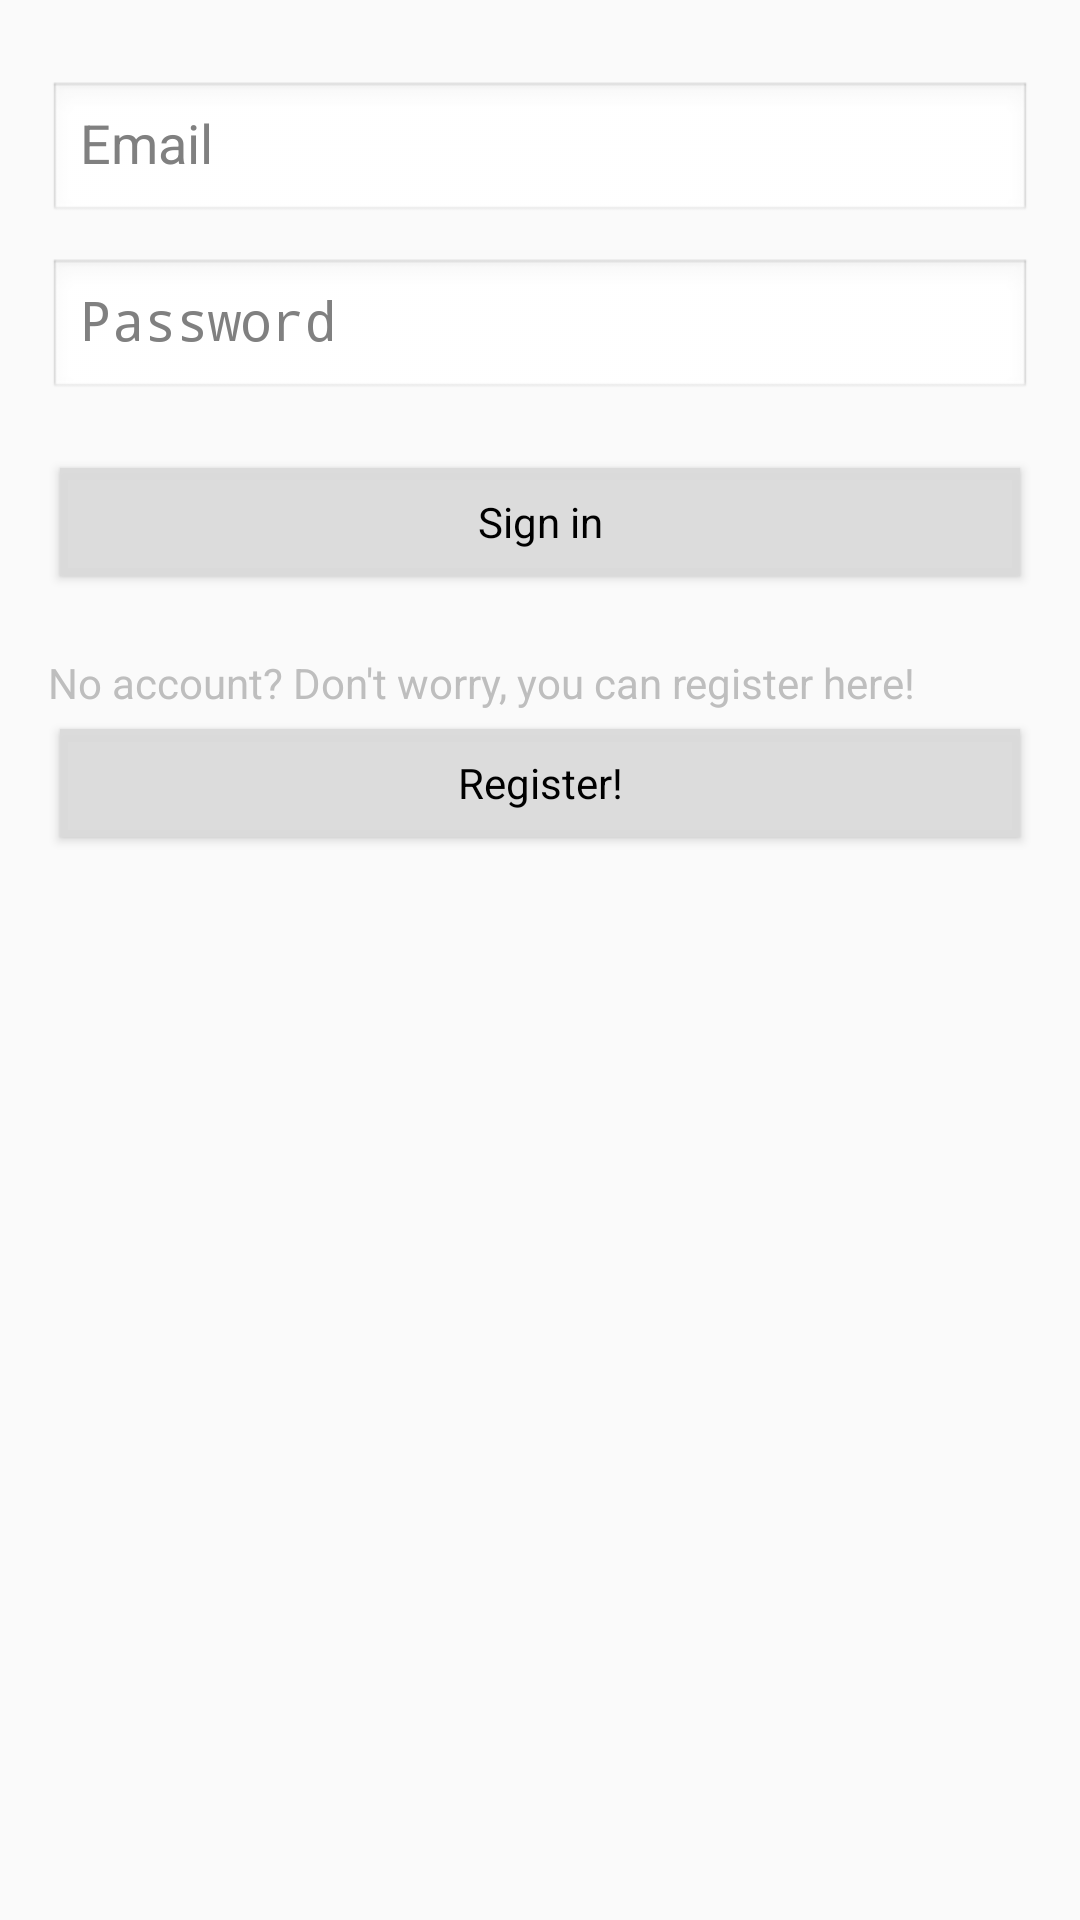

Write the Android layout XML for this screen, with the resource values it uses.
<!-- AndroidManifest.xml: application theme AppTheme -->
<!-- res/layout/fragment_log_in.xml -->
<LinearLayout xmlns:android="http://schemas.android.com/apk/res/android"
    xmlns:tools="http://schemas.android.com/tools"
    android:layout_width="match_parent"
    android:layout_height="match_parent"
    android:gravity="center_horizontal"
    android:orientation="vertical"
    android:paddingBottom="@dimen/activity_vertical_margin"
    android:paddingLeft="@dimen/activity_horizontal_margin"
    android:paddingRight="@dimen/activity_horizontal_margin"
    android:paddingTop="@dimen/activity_vertical_margin"
    android:theme="@android:style/Theme.NoTitleBar"
    tools:context="groupproject.cmsc436.flow.LogInActivity">

    

    <ProgressBar
        android:id="@+id/login_progress"
        style="?android:attr/progressBarStyleLarge"
        android:layout_width="wrap_content"
        android:layout_height="wrap_content"
        android:layout_marginBottom="8dp"
        android:visibility="gone" />

    <ScrollView
        android:id="@+id/login_form"
        android:layout_width="match_parent"
        android:layout_height="387dp">

        <LinearLayout
            android:id="@+id/email_login_form"
            android:layout_width="match_parent"
            android:layout_height="wrap_content"
            android:orientation="vertical">

            <android.support.design.widget.TextInputLayout
                android:layout_width="match_parent"
                android:layout_height="wrap_content">

                <AutoCompleteTextView
                    android:id="@+id/email"
                    android:layout_width="match_parent"
                    android:layout_height="wrap_content"
                    android:hint="@string/prompt_email"
                    android:inputType="textEmailAddress"
                    android:maxLines="1" />

            </android.support.design.widget.TextInputLayout>

            <android.support.design.widget.TextInputLayout
                android:layout_width="match_parent"
                android:layout_height="wrap_content">

                <EditText
                    android:id="@+id/password"
                    android:layout_width="match_parent"
                    android:layout_height="wrap_content"
                    android:hint="@string/prompt_password"
                    android:imeActionId="@+id/login"
                    android:imeActionLabel="@string/action_sign_in_short"
                    android:imeOptions="actionUnspecified"
                    android:inputType="textPassword"
                    android:maxLines="1" />

            </android.support.design.widget.TextInputLayout>

            <Button
                android:id="@+id/email_sign_in_button"
                style="@style/Widget.AppCompat.Button"
                android:layout_width="match_parent"
                android:layout_height="wrap_content"
                android:layout_marginTop="16dp"
                android:text="@string/action_sign_in_short" />

            <TextView
                android:layout_width="match_parent"
                android:layout_height="wrap_content"
                android:layout_marginTop="@dimen/register_margin"
                android:text="@string/ask_register_text" />

            <Button
                android:id="@+id/action_register_button"
                style="@style/Widget.AppCompat.Button"
                android:layout_width="match_parent"
                android:layout_height="wrap_content"
                android:text="@string/register_registration_button" />

        </LinearLayout>
    </ScrollView>
</LinearLayout>
<!-- resources referenced by this layout -->
<resources>
  <dimen name="activity_horizontal_margin">16dp</dimen>
  <dimen name="activity_vertical_margin">16dp</dimen>
  <dimen name="register_margin">20dp</dimen>
  <string name="action_sign_in_short">Sign in</string>
  <string name="ask_register_text">No account? Don\'t worry, you can register here!</string>
  <string name="prompt_email">Email</string>
  <string name="prompt_password">Password</string>
  <string name="register_registration_button">Register!</string>
  <style name="AppTheme" parent="Theme.AppCompat.Light.DarkActionBar">
          
          <item name="colorPrimary">@color/colorPrimaryBlue</item>
          <item name="colorPrimaryDark">@color/colorDarkBlue</item>
          <item name="colorAccent">@color/colorAccentBlue</item>
      </style>
  <color name="colorPrimaryBlue">#1E88E5</color>
  <color name="colorDarkBlue">#1565c0</color>
  <color name="colorAccentBlue">#00e55f</color>
</resources>
